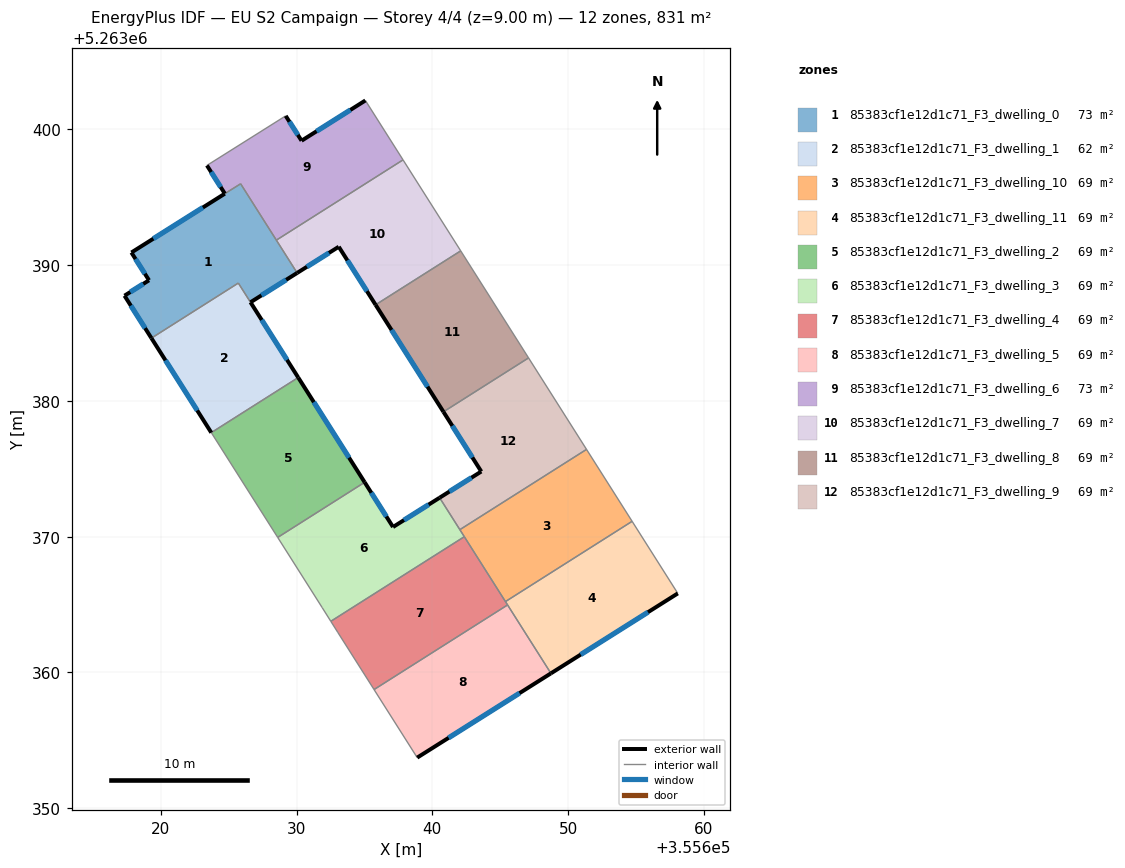
=== STOREY PLAN SPEC (per zone: floor XY polygon, exterior-wall plan segments, windows/doors) ===
zone 1: 85383cf1e12d1c71_F3_dwelling_0  (72.7 m²)
  floor: (355625.89, 5263395.98) (355630.05, 5263389.42) (355626.61, 5263387.26) (355625.72, 5263388.67) (355619.32, 5263384.62) (355617.33, 5263387.74) (355619.14, 5263388.88) (355617.84, 5263390.92) (355624.72, 5263395.26)
  exterior wall: (355617.84, 5263390.92) – (355619.14, 5263388.88)  [2.4 m]
    window: (355618.15, 5263390.44) – (355618.84, 5263389.36)  [2.0 m²]
  exterior wall: (355624.72, 5263395.25) – (355617.84, 5263390.92)  [8.1 m]
    window: (355623.10, 5263394.24) – (355619.46, 5263391.94)  [6.9 m²]
  exterior wall: (355626.61, 5263387.26) – (355630.05, 5263389.42)  [4.1 m]
    window: (355627.42, 5263387.77) – (355629.24, 5263388.91)  [3.4 m²]
  exterior wall: (355617.33, 5263387.74) – (355619.32, 5263384.62)  [3.7 m]
    window: (355617.80, 5263387.01) – (355618.85, 5263385.35)  [3.1 m²]
  exterior wall: (355619.14, 5263388.88) – (355617.33, 5263387.74)  [2.1 m]
    window: (355618.72, 5263388.61) – (355617.76, 5263388.01)  [1.8 m²]
  interior walls: 5
zone 2: 85383cf1e12d1c71_F3_dwelling_1  (62.4 m²)
  floor: (355625.71, 5263388.67) (355630.13, 5263381.72) (355623.72, 5263377.66) (355619.32, 5263384.62)
  exterior wall: (355619.32, 5263384.62) – (355623.72, 5263377.66)  [8.2 m]
    window: (355620.35, 5263382.98) – (355622.69, 5263379.29)  [7.0 m²]
  exterior wall: (355630.13, 5263381.72) – (355626.61, 5263387.26)  [6.6 m]
    window: (355629.30, 5263383.02) – (355627.44, 5263385.96)  [5.5 m²]
  interior walls: 3
zone 3: 85383cf1e12d1c71_F3_dwelling_10  (69.2 m²)
  floor: (355651.35, 5263376.43) (355654.71, 5263371.13) (355645.38, 5263365.22) (355642.03, 5263370.51)
  interior walls: 5
zone 4: 85383cf1e12d1c71_F3_dwelling_11  (69.2 m²)
  floor: (355654.71, 5263371.13) (355658.08, 5263365.82) (355648.73, 5263359.93) (355645.38, 5263365.22)
  exterior wall: (355648.73, 5263359.93) – (355658.08, 5263365.82)  [11.0 m]
    window: (355650.93, 5263361.32) – (355655.88, 5263364.44)  [9.3 m²]
  interior walls: 4
zone 5: 85383cf1e12d1c71_F3_dwelling_2  (69.2 m²)
  floor: (355630.13, 5263381.72) (355635.02, 5263374.00) (355628.61, 5263369.94) (355623.72, 5263377.66)
  exterior wall: (355635.02, 5263374.00) – (355630.13, 5263381.72)  [9.1 m]
    window: (355633.87, 5263375.81) – (355631.27, 5263379.91)  [7.7 m²]
  interior walls: 3
zone 6: 85383cf1e12d1c71_F3_dwelling_3  (69.2 m²)
  floor: (355640.54, 5263372.87) (355642.36, 5263370.00) (355632.53, 5263363.77) (355631.89, 5263364.78) (355628.61, 5263369.94) (355635.02, 5263374.00) (355637.11, 5263370.71)
  exterior wall: (355640.54, 5263372.87) – (355637.11, 5263370.71)  [4.1 m]
    window: (355639.73, 5263372.36) – (355637.91, 5263371.22)  [3.4 m²]
  exterior wall: (355637.11, 5263370.71) – (355635.02, 5263374.00)  [3.9 m]
    window: (355636.62, 5263371.48) – (355635.51, 5263373.23)  [3.3 m²]
  interior walls: 6
zone 7: 85383cf1e12d1c71_F3_dwelling_4  (69.2 m²)
  floor: (355642.36, 5263370.00) (355645.54, 5263364.97) (355635.71, 5263358.74) (355633.05, 5263362.94) (355632.53, 5263363.77)
  interior walls: 6
zone 8: 85383cf1e12d1c71_F3_dwelling_5  (69.2 m²)
  floor: (355645.54, 5263364.97) (355648.73, 5263359.93) (355638.89, 5263353.73) (355635.71, 5263358.74)
  exterior wall: (355638.89, 5263353.73) – (355648.73, 5263359.93)  [11.6 m]
    window: (355641.20, 5263355.19) – (355646.42, 5263358.48)  [9.8 m²]
  interior walls: 3
zone 9: 85383cf1e12d1c71_F3_dwelling_6  (72.6 m²)
  floor: (355635.07, 5263402.12) (355637.84, 5263397.74) (355628.52, 5263391.83) (355625.88, 5263395.99) (355624.72, 5263395.26) (355623.40, 5263397.33) (355629.20, 5263400.98) (355630.37, 5263399.15)
  exterior wall: (355630.37, 5263399.15) – (355629.20, 5263400.98)  [2.2 m]
    window: (355630.10, 5263399.58) – (355629.48, 5263400.55)  [1.8 m²]
  exterior wall: (355635.07, 5263402.12) – (355630.37, 5263399.15)  [5.6 m]
    window: (355633.97, 5263401.42) – (355631.48, 5263399.85)  [4.7 m²]
  exterior wall: (355623.40, 5263397.33) – (355624.72, 5263395.26)  [2.5 m]
    window: (355623.71, 5263396.85) – (355624.41, 5263395.74)  [2.1 m²]
  interior walls: 5
zone 10: 85383cf1e12d1c71_F3_dwelling_7  (69.2 m²)
  floor: (355637.84, 5263397.74) (355642.09, 5263391.04) (355635.82, 5263387.07) (355633.11, 5263391.35) (355630.05, 5263389.42) (355628.52, 5263391.83)
  exterior wall: (355630.05, 5263389.42) – (355633.11, 5263391.35)  [3.6 m]
    window: (355630.77, 5263389.87) – (355632.39, 5263390.89)  [3.1 m²]
  exterior wall: (355633.11, 5263391.35) – (355635.82, 5263387.07)  [5.1 m]
    window: (355633.75, 5263390.34) – (355635.18, 5263388.08)  [4.3 m²]
  interior walls: 4
zone 11: 85383cf1e12d1c71_F3_dwelling_8  (69.2 m²)
  floor: (355642.09, 5263391.04) (355647.09, 5263383.16) (355640.82, 5263379.19) (355635.82, 5263387.07)
  exterior wall: (355635.82, 5263387.07) – (355640.82, 5263379.19)  [9.3 m]
    window: (355636.99, 5263385.22) – (355639.64, 5263381.04)  [7.9 m²]
  interior walls: 3
zone 12: 85383cf1e12d1c71_F3_dwelling_9  (69.2 m²)
  floor: (355647.09, 5263383.16) (355651.35, 5263376.43) (355642.03, 5263370.51) (355640.54, 5263372.87) (355643.60, 5263374.80) (355640.82, 5263379.19)
  exterior wall: (355643.60, 5263374.80) – (355640.54, 5263372.87)  [3.6 m]
    window: (355642.88, 5263374.34) – (355641.26, 5263373.32)  [3.1 m²]
  exterior wall: (355640.82, 5263379.19) – (355643.60, 5263374.80)  [5.2 m]
    window: (355641.47, 5263378.16) – (355642.95, 5263375.83)  [4.4 m²]
  interior walls: 4

=== DERIVED (storey summary) ===
Building: EU S2 Campaign
Storey: 4 of 4  (floor level z = 9.00 m)
Storey gross floor area: 830.8 m²
Zones on this storey: 12
  - 85383cf1e12d1c71_F3_dwelling_0: floor 72.7 m²; exterior wall 20.4 m (61.3 m²); 5 window(s) 17.2 m²; WWR 28.1%
  - 85383cf1e12d1c71_F3_dwelling_1: floor 62.4 m²; exterior wall 14.8 m (44.4 m²); 2 window(s) 12.5 m²; WWR 28.1%
  - 85383cf1e12d1c71_F3_dwelling_10: floor 69.2 m²
  - 85383cf1e12d1c71_F3_dwelling_11: floor 69.2 m²; exterior wall 11.0 m (33.1 m²); 1 window(s) 9.3 m²; WWR 28.1%
  - 85383cf1e12d1c71_F3_dwelling_2: floor 69.2 m²; exterior wall 9.1 m (27.4 m²); 1 window(s) 7.7 m²; WWR 28.1%
  - 85383cf1e12d1c71_F3_dwelling_3: floor 69.2 m²; exterior wall 8.0 m (23.9 m²); 2 window(s) 6.7 m²; WWR 28.1%
  - 85383cf1e12d1c71_F3_dwelling_4: floor 69.2 m²
  - 85383cf1e12d1c71_F3_dwelling_5: floor 69.2 m²; exterior wall 11.6 m (34.9 m²); 1 window(s) 9.8 m²; WWR 28.1%
  - 85383cf1e12d1c71_F3_dwelling_6: floor 72.6 m²; exterior wall 10.2 m (30.6 m²); 3 window(s) 8.6 m²; WWR 28.1%
  - 85383cf1e12d1c71_F3_dwelling_7: floor 69.2 m²; exterior wall 8.7 m (26.0 m²); 2 window(s) 7.3 m²; WWR 28.1%
  - 85383cf1e12d1c71_F3_dwelling_8: floor 69.2 m²; exterior wall 9.3 m (28.0 m²); 1 window(s) 7.9 m²; WWR 28.1%
  - 85383cf1e12d1c71_F3_dwelling_9: floor 69.2 m²; exterior wall 8.8 m (26.5 m²); 2 window(s) 7.4 m²; WWR 28.1%
Zone adjacency (shared interzone walls):
  - 85383cf1e12d1c71_F3_dwelling_0 ↔ 85383cf1e12d1c71_F3_dwelling_1
  - 85383cf1e12d1c71_F3_dwelling_0 ↔ 85383cf1e12d1c71_F3_dwelling_6
  - 85383cf1e12d1c71_F3_dwelling_0 ↔ 85383cf1e12d1c71_F3_dwelling_7
  - 85383cf1e12d1c71_F3_dwelling_1 ↔ 85383cf1e12d1c71_F3_dwelling_2
  - 85383cf1e12d1c71_F3_dwelling_10 ↔ 85383cf1e12d1c71_F3_dwelling_11
  - 85383cf1e12d1c71_F3_dwelling_10 ↔ 85383cf1e12d1c71_F3_dwelling_3
  - 85383cf1e12d1c71_F3_dwelling_10 ↔ 85383cf1e12d1c71_F3_dwelling_4
  - 85383cf1e12d1c71_F3_dwelling_10 ↔ 85383cf1e12d1c71_F3_dwelling_9
  - 85383cf1e12d1c71_F3_dwelling_11 ↔ 85383cf1e12d1c71_F3_dwelling_4
  - 85383cf1e12d1c71_F3_dwelling_11 ↔ 85383cf1e12d1c71_F3_dwelling_5
  - 85383cf1e12d1c71_F3_dwelling_2 ↔ 85383cf1e12d1c71_F3_dwelling_3
  - 85383cf1e12d1c71_F3_dwelling_3 ↔ 85383cf1e12d1c71_F3_dwelling_4
  - 85383cf1e12d1c71_F3_dwelling_3 ↔ 85383cf1e12d1c71_F3_dwelling_9
  - 85383cf1e12d1c71_F3_dwelling_4 ↔ 85383cf1e12d1c71_F3_dwelling_5
  - 85383cf1e12d1c71_F3_dwelling_6 ↔ 85383cf1e12d1c71_F3_dwelling_7
  - 85383cf1e12d1c71_F3_dwelling_7 ↔ 85383cf1e12d1c71_F3_dwelling_8
  - 85383cf1e12d1c71_F3_dwelling_8 ↔ 85383cf1e12d1c71_F3_dwelling_9